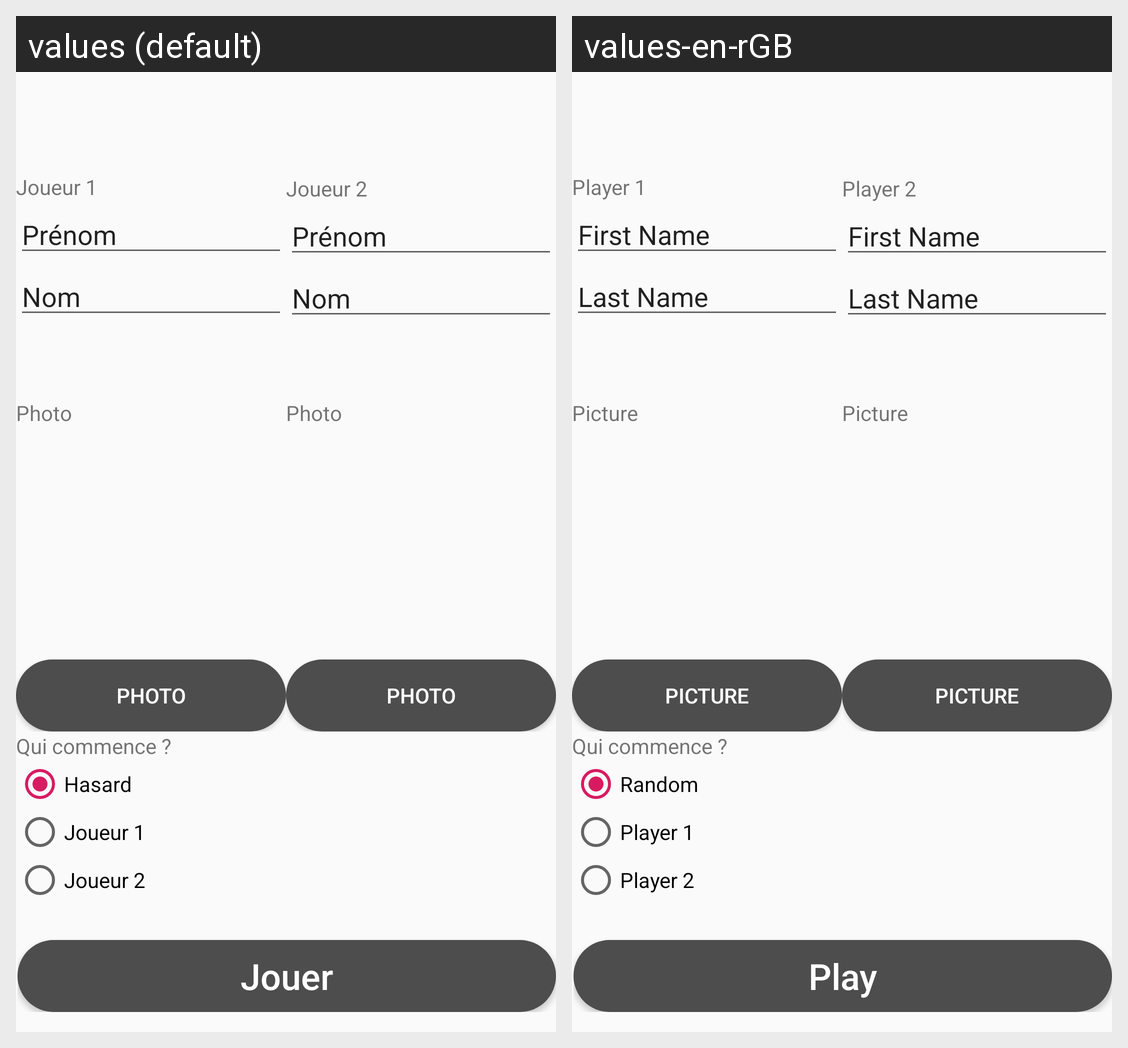

Here is an Android app screen in its default locale and in the app's own translations. Write out the translated-string differences for the strings that appear on this screen.
Android screen res/layout/activity_player_select.xml rendered under 2 locales, left to right: values (default), values-en-rGB. Device: Nexus 5 (rendered at 1080×1920; each locale shown at half size, 540×960, under a caption strip naming it); theme AppTheme.
Strings drawn on this screen, with the default value and each locale's value (text and hints the layout hard-codes, and strings that could not be matched under every locale, appear in the picture but are not listed):

TexteJoueur1
  values: Joueur 1
  values-en-rGB: Player 1

TexteNom
  values: Nom
  values-en-rGB: Last Name

TextePhoto
  values: Photo
  values-en-rGB: Picture

BouttonPrendrePhoto
  values: Photo
  values-en-rGB: Picture

TexteJoueur2
  values: Joueur 2
  values-en-rGB: Player 2

TexteHasard
  values: Hasard
  values-en-rGB: Random

BouttonJouer
  values: Jouer
  values-en-rGB: Play
